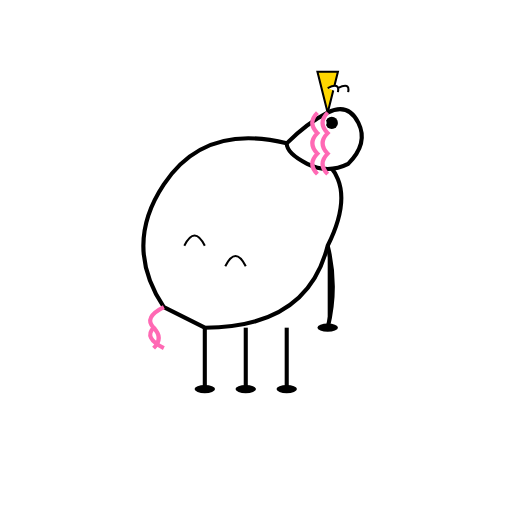
t = 0.00 s
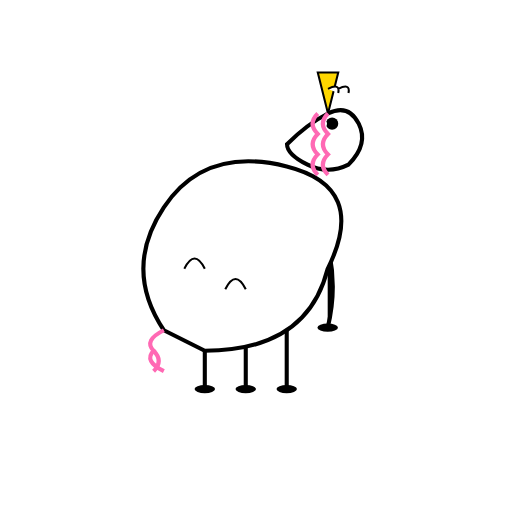
t = 0.30 s
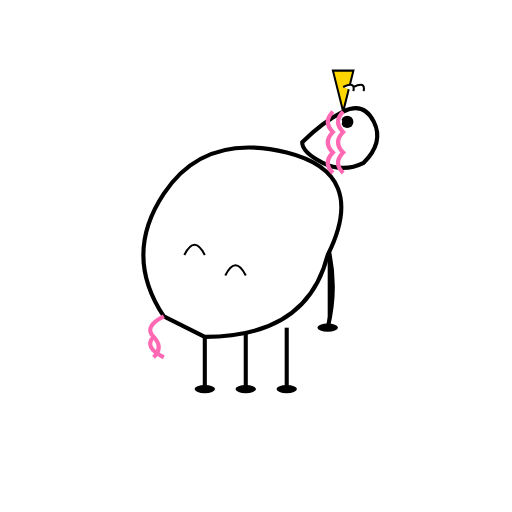
t = 0.68 s
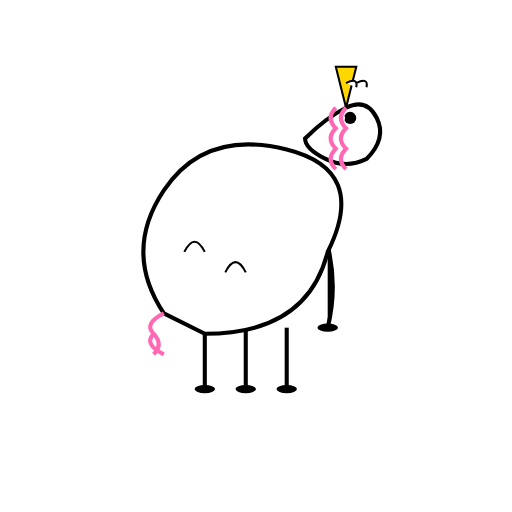
t = 0.88 s
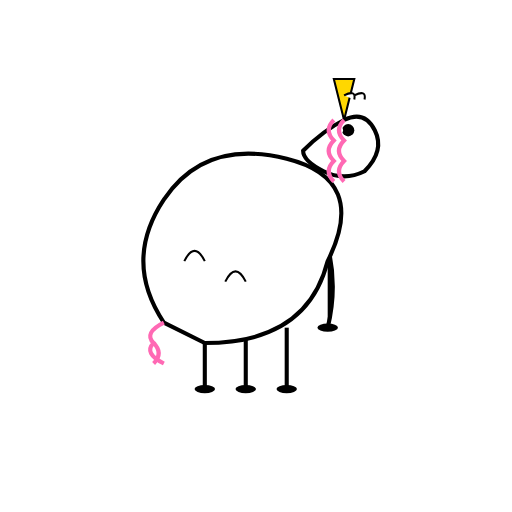
t = 1.00 s
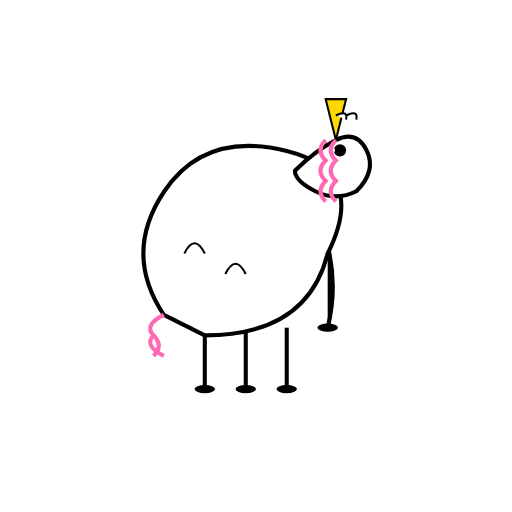
t = 1.50 s

The animated SVG that drew these frames (rendered in a browser with its animation timeline set to each time). Animation: 3 SMIL elements (animateMotion=1,animateTransform=2); one cycle of 2.00 s, repeats indefinitely.

<?xml version="1.0" encoding="UTF-8"?>
<svg width="250" height="250" viewBox="0 0 250 250" 
    xmlns="http://www.w3.org/2000/svg"
    xmlns:xlink="http://www.w3.org/1999/xlink">
    
    <defs>
        <g id="Unicorn_base_character">
            <!-- Steady Legs Group -->
            <g>
                <path d="M100,160 L100,190" stroke="#000" stroke-width="2"/>
                <path d="M120,160 L120,190" stroke="#000" stroke-width="2"/>
                <path d="M140,160 L140,190" stroke="#000" stroke-width="2"/>
                <path d="M160,120 Q165,140 160,160" stroke="#000" stroke-width="2"/>
                <ellipse cx="100" cy="190" rx="5" ry="2" fill="#000"/>
                <ellipse cx="120" cy="190" rx="5" ry="2" fill="#000"/>
                <ellipse cx="140" cy="190" rx="5" ry="2" fill="#000"/>
                <ellipse cx="160" cy="160" rx="5" ry="2" fill="#000"/>
            </g>
            <g>
                <animateTransform attributeName="transform" attributeType="XML" type="translate" values="0 0; 0 15; 0 0" dur="0.8s" repeatCount="indefinite"/>
                <path d="M80,150 Q60,120 80,90 Q100,60 140,70 Q180,80 160,120 Q150,160 100,160 Z" fill="#fff" stroke="#000" stroke-width="2"/>
                <path d="M80,150 Q70,155 75,160 Q70,165 80,170" stroke="#ff69b4" stroke-width="2" fill="none"/>
                <path d="M75,160 Q80,165 75,170" stroke="#ff69b4" stroke-width="2" fill="none"/>
                <path d="M90,120 Q95,110 100,120" stroke="#000" stroke-width="1" fill="none"/>
                <path d="M110,130 Q115,120 120,130" stroke="#000" stroke-width="1" fill="none"/>
            </g>
            <g>
                <animateTransform attributeName="transform" attributeType="XML" type="translate" values="0 0; 0 12; 0 0" dur="0.8s" begin="0.08s" repeatCount="indefinite"/>
                <path d="M140,70 Q150,60 160,55 Q170,50 175,60 Q180,70 170,80 Q160,85 150,80 Q140,75 140,70 Z" fill="#fff" stroke="#000" stroke-width="2"/>
                <polygon points="160,55 155,35 165,35" fill="#ffd700" stroke="#000" stroke-width="1"/>
                <path d="M165,45 Q166,40 160,43" fill="#fff" stroke="#000" stroke-width="1"/>
                <path d="M170,45 Q171,40 165,43" fill="#fff" stroke="#000" stroke-width="1"/>
                <!-- Eye animation for looking around -->
                <circle cx="162" cy="60" r="3" fill="#000" />
                <circle cx="158" cy="60" r="1.5" fill="#fff"/>
                <animateMotion path="M0,0 A5,5 0 1,1 8,0 A5,5 0 1,1 0,0" dur="2s" repeatCount="indefinite"/>
                <path d="M155,55 Q150,60 155,65 Q150,70 155,75 Q150,80 155,85" stroke="#ff69b4" stroke-width="2" fill="none"/>
                <path d="M160,55 Q155,60 160,65 Q155,70 160,75 Q155,80 160,85" stroke="#ff69b4" stroke-width="2" fill="none"/>
            </g>
        </g>
    </defs>
    <use xlink:href="#Unicorn_base_character"/>
</svg>